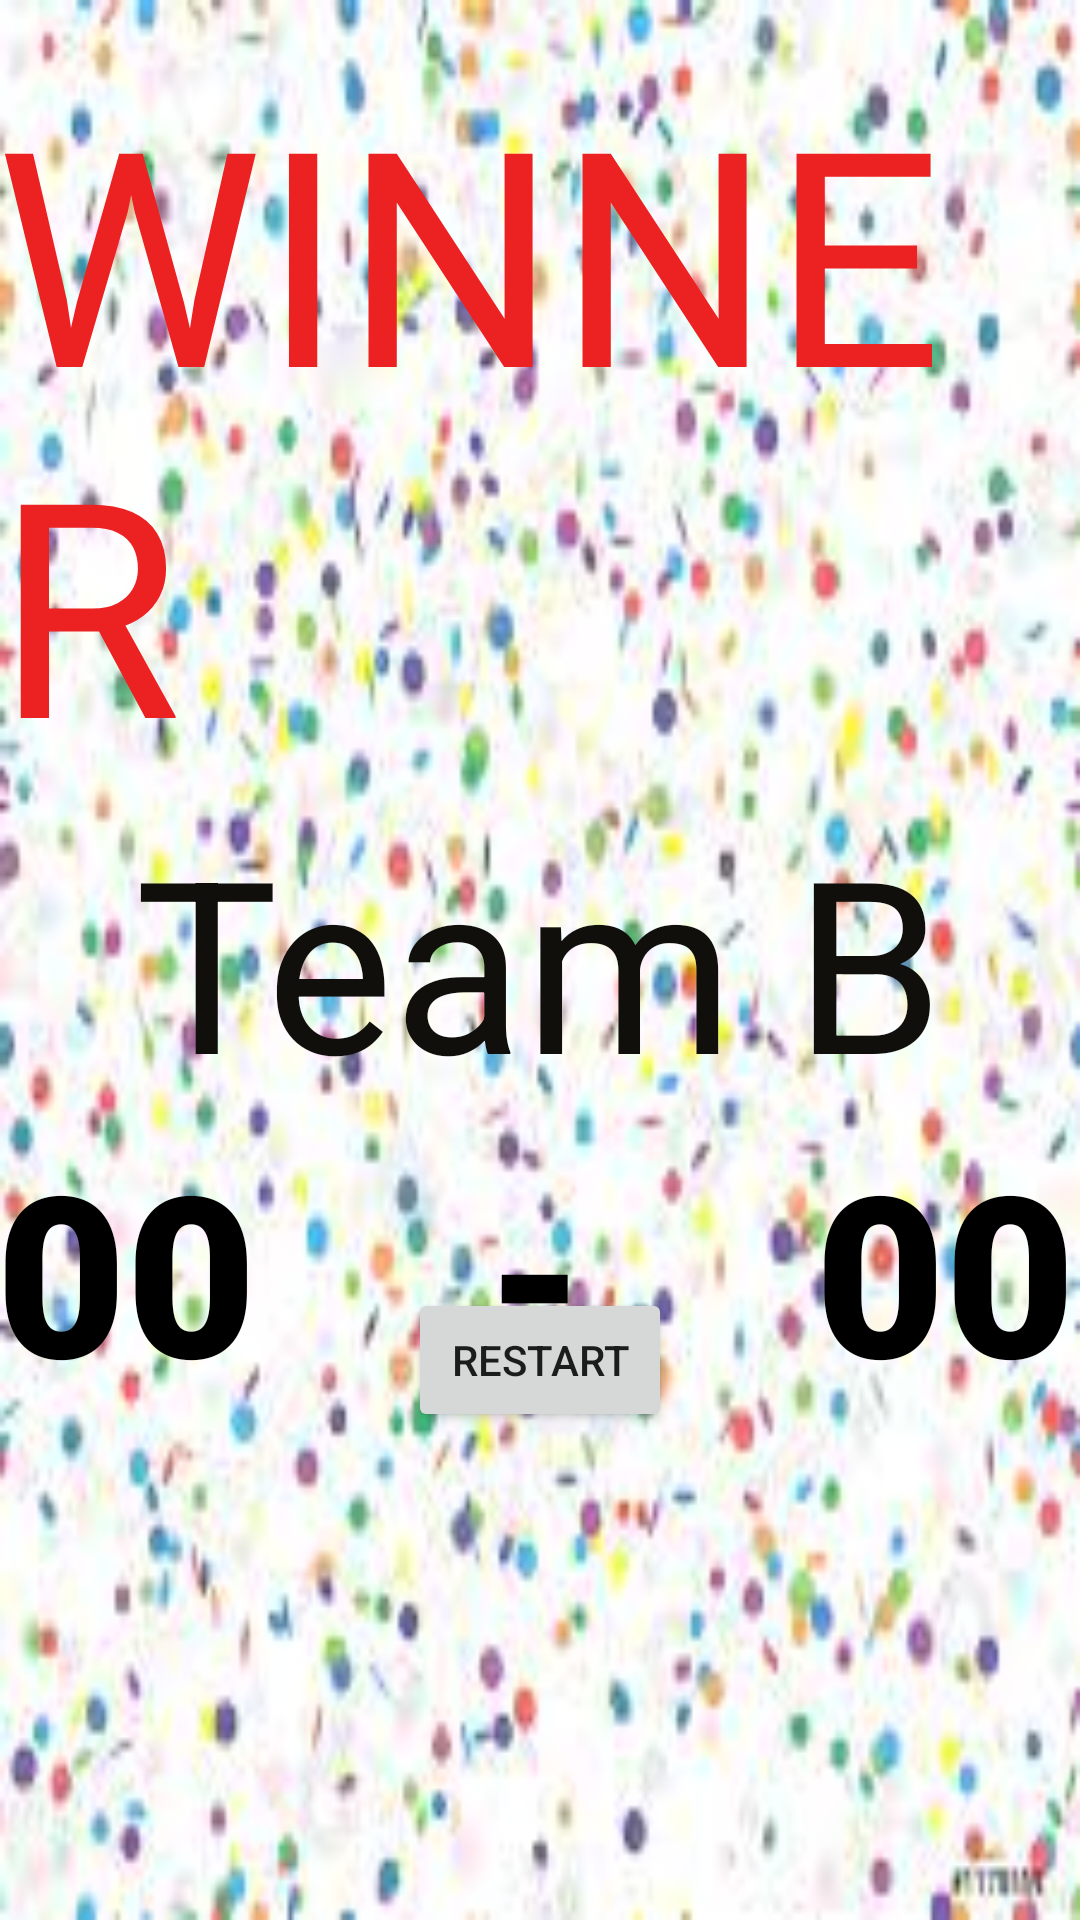

Reconstruct the res/layout file that produces this screen, plus the resources it refers to.
<!-- AndroidManifest.xml: application theme Theme.Pinochle -->
<!-- res/layout/activity_winner_bactivity.xml -->
<?xml version="1.0" encoding="utf-8"?>
<androidx.constraintlayout.widget.ConstraintLayout xmlns:android="http://schemas.android.com/apk/res/android"
    xmlns:app="http://schemas.android.com/apk/res-auto"
    xmlns:tools="http://schemas.android.com/tools"
    android:layout_width="match_parent"
    android:background="@drawable/confetti"
    android:layout_height="match_parent"
    tools:context=".WinnerA_activity">

    <TextView
        android:id="@+id/textView8"
        android:layout_width="wrap_content"
        android:layout_height="wrap_content"
        android:text="Team B"
        android:textColor="#100F0C"
        android:textSize="80dp"
        app:layout_constraintTop_toTopOf="parent"
        app:layout_constraintBottom_toBottomOf="parent"
        app:layout_constraintEnd_toEndOf="@id/Restart"
        app:layout_constraintStart_toStartOf="@+id/Restart"
        />
    <TextView
        android:id="@+id/textView9"
        android:layout_width="wrap_content"
        android:layout_height="wrap_content"
        android:text="WINNER"
        android:textColor="#EC2121"
        android:textSize="100dp"
        app:layout_constraintBottom_toTopOf="@+id/textView8"
        app:layout_constraintEnd_toEndOf="@+id/Restart"
        app:layout_constraintHorizontal_bias="0.507"
        app:layout_constraintStart_toStartOf="@+id/Restart"/>
    <TextView
        android:id="@+id/textView12"
        android:layout_width="wrap_content"
        android:layout_height="wrap_content"
        android:fontFamily="sans-serif-black"
        android:text="00"
        android:textColor="#000000"
        android:textSize="75dp"
        app:layout_constraintStart_toStartOf="@id/textView9"
        app:layout_constraintTop_toBottomOf="@id/textView8" />

    <TextView
        android:id="@+id/textView13"
        android:layout_width="wrap_content"
        android:layout_height="wrap_content"
        android:fontFamily="sans-serif-black"
        android:text="00"
        android:textColor="#000000"
        android:textSize="75dp"
        app:layout_constraintBaseline_toBaselineOf="@+id/textView12"
        app:layout_constraintEnd_toEndOf="@+id/textView9" />

    <TextView
        android:id="@+id/dash"
        android:layout_width="wrap_content"
        android:layout_height="wrap_content"
        android:fontFamily="sans-serif-black"
        android:text="-"
        android:textColor="#000000"
        android:textSize="75dp"
        app:layout_constraintEnd_toStartOf="@+id/textView13"
        app:layout_constraintStart_toEndOf="@+id/textView12"
        app:layout_constraintTop_toBottomOf="@id/textView8"/>


    <Button
        android:id="@+id/Restart"
        android:layout_width="wrap_content"
        android:layout_height="wrap_content"
        android:onClick="startAllOver"
        android:text="Restart"
        app:layout_constraintBottom_toBottomOf="parent"
        app:layout_constraintEnd_toEndOf="parent"
        app:layout_constraintStart_toStartOf="parent"
        app:layout_constraintTop_toBottomOf="@+id/textView9"  />

</androidx.constraintlayout.widget.ConstraintLayout>
<!-- resources referenced by this layout -->
<resources>
  <!-- drawable confetti: jpg bitmap (drawable-nodpi, 14128 bytes) -->
  <style name="Theme.Pinochle" parent="Theme.MaterialComponents.DayNight.DarkActionBar">
          
          <item name="colorPrimary">@color/purple_500</item>
          <item name="colorPrimaryVariant">@color/purple_700</item>
          <item name="colorOnPrimary">@color/white</item>
          
          <item name="colorSecondary">@color/teal_200</item>
          <item name="colorSecondaryVariant">@color/teal_700</item>
          <item name="colorOnSecondary">@color/black</item>
          
          <item name="android:statusBarColor" tools:targetApi="l">?attr/colorPrimaryVariant</item>
          
      </style>
  <!-- not gathered from this repository: default colours our renderer supplied (Android Studio template values) -->
  <color name="purple_500">#FF6200EE</color>
  <color name="purple_700">#FF3700B3</color>
  <color name="teal_200">#FF03DAC5</color>
  <color name="teal_700">#FF018786</color>
  <color name="black">#FF000000</color>
  <color name="white">#FFFFFFFF</color>
</resources>
